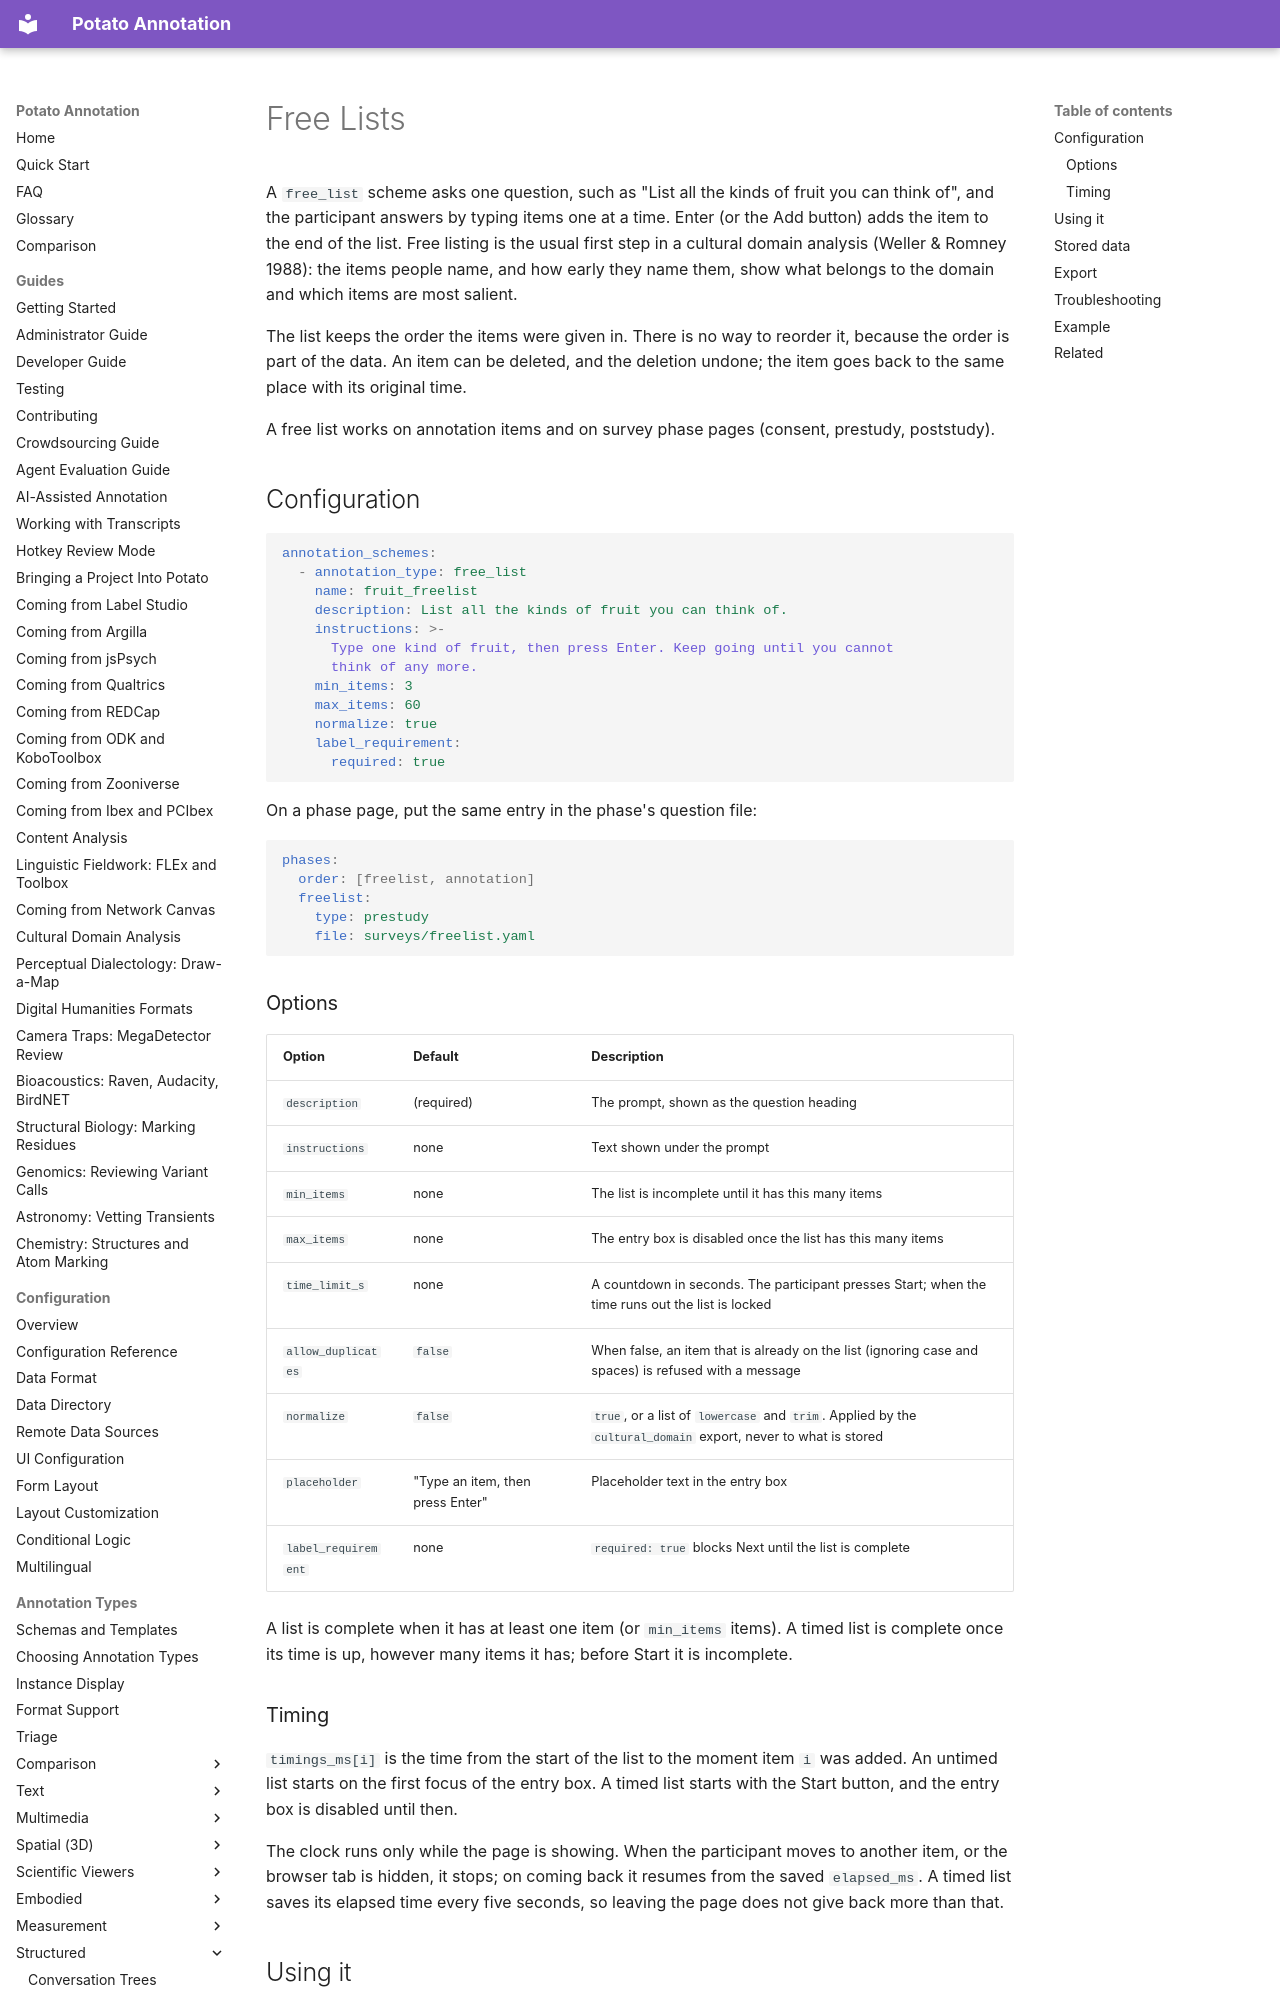

repository: davidjurgens/potato · page: annotation-types/survey/free_list/index.html · generator: mkdocs

# Free Lists

A `free_list` scheme asks one question, such as "List all the kinds of fruit
you can think of", and the participant answers by typing items one at a time.
Enter (or the Add button) adds the item to the end of the list. Free listing
is the usual first step in a cultural domain analysis (Weller & Romney 1988):
the items people name, and how early they name them, show what belongs to the
domain and which items are most salient.

The list keeps the order the items were given in. There is no way to reorder
it, because the order is part of the data. An item can be deleted, and the
deletion undone; the item goes back to the same place with its original time.

A free list works on annotation items and on survey phase pages (consent,
prestudy, poststudy).
